Labelled photos from "poultry", an image-classification folder in PerezAbel/Flora-AI. The possible labels are: bumblefoot, fowlpox, healthy, coryza, CRD.

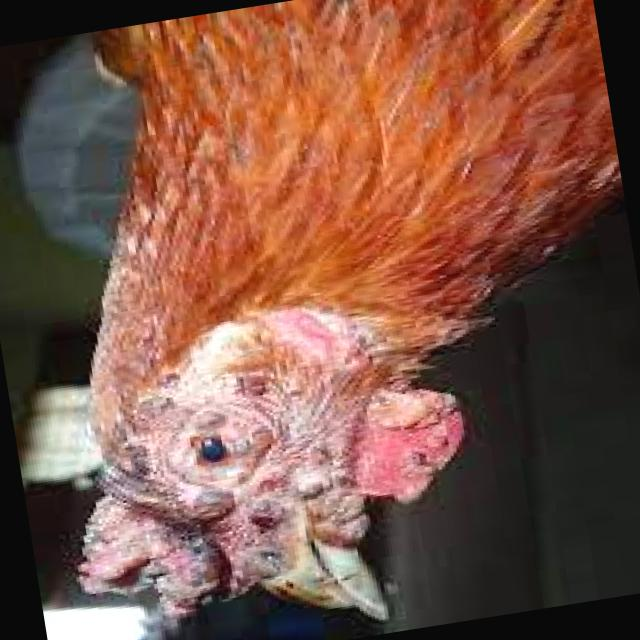
Label: fowlpox

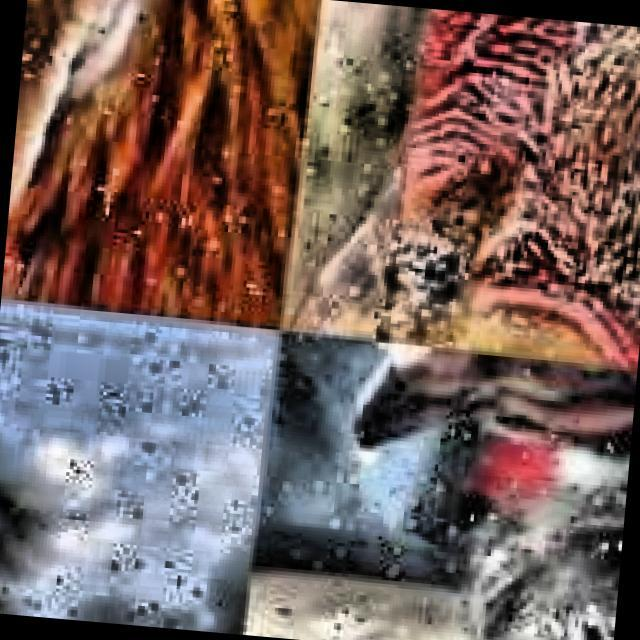
Label: CRD

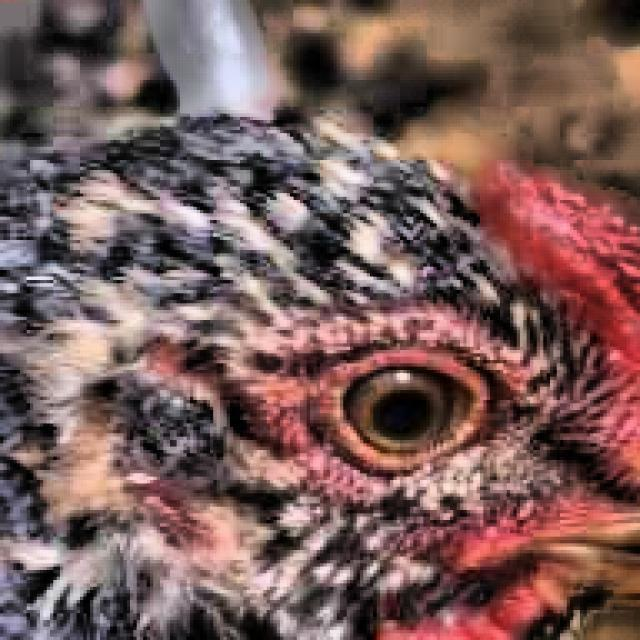
Label: healthy

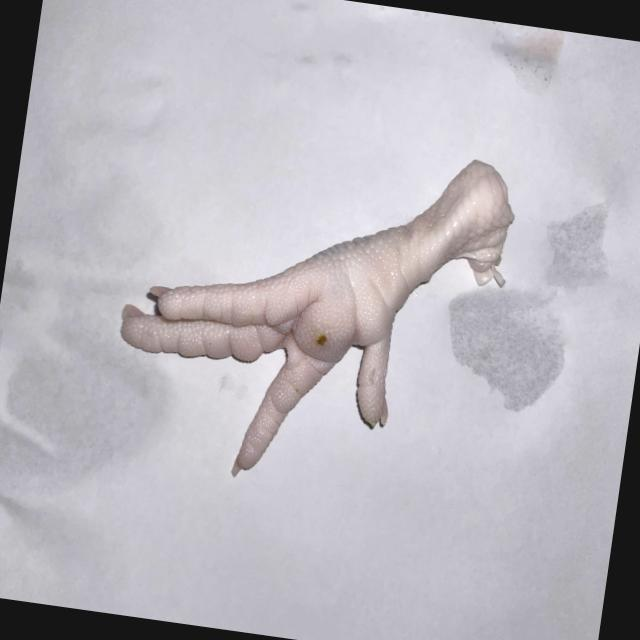
Label: bumblefoot

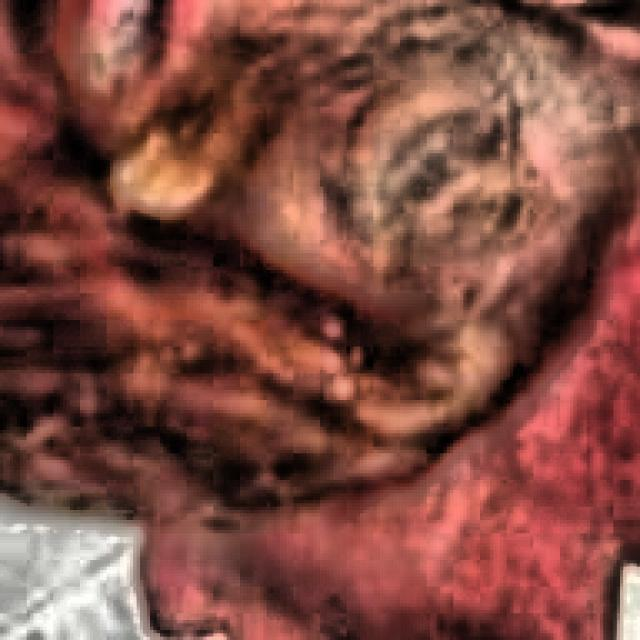
Label: coryza

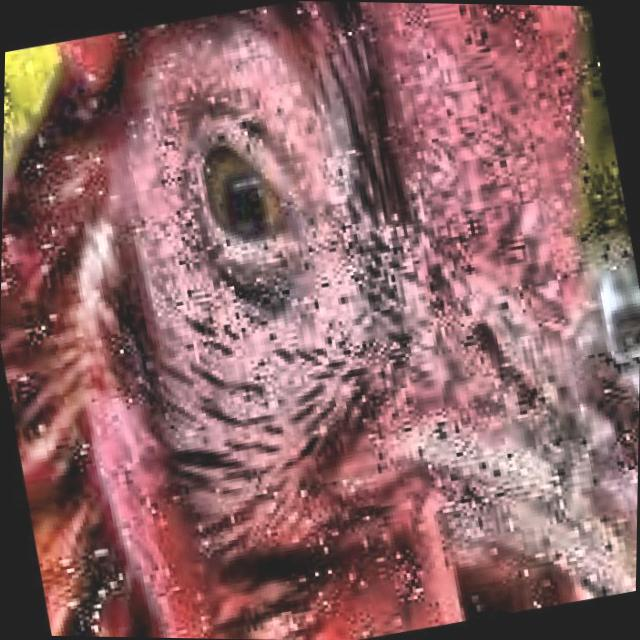
Label: coryza
